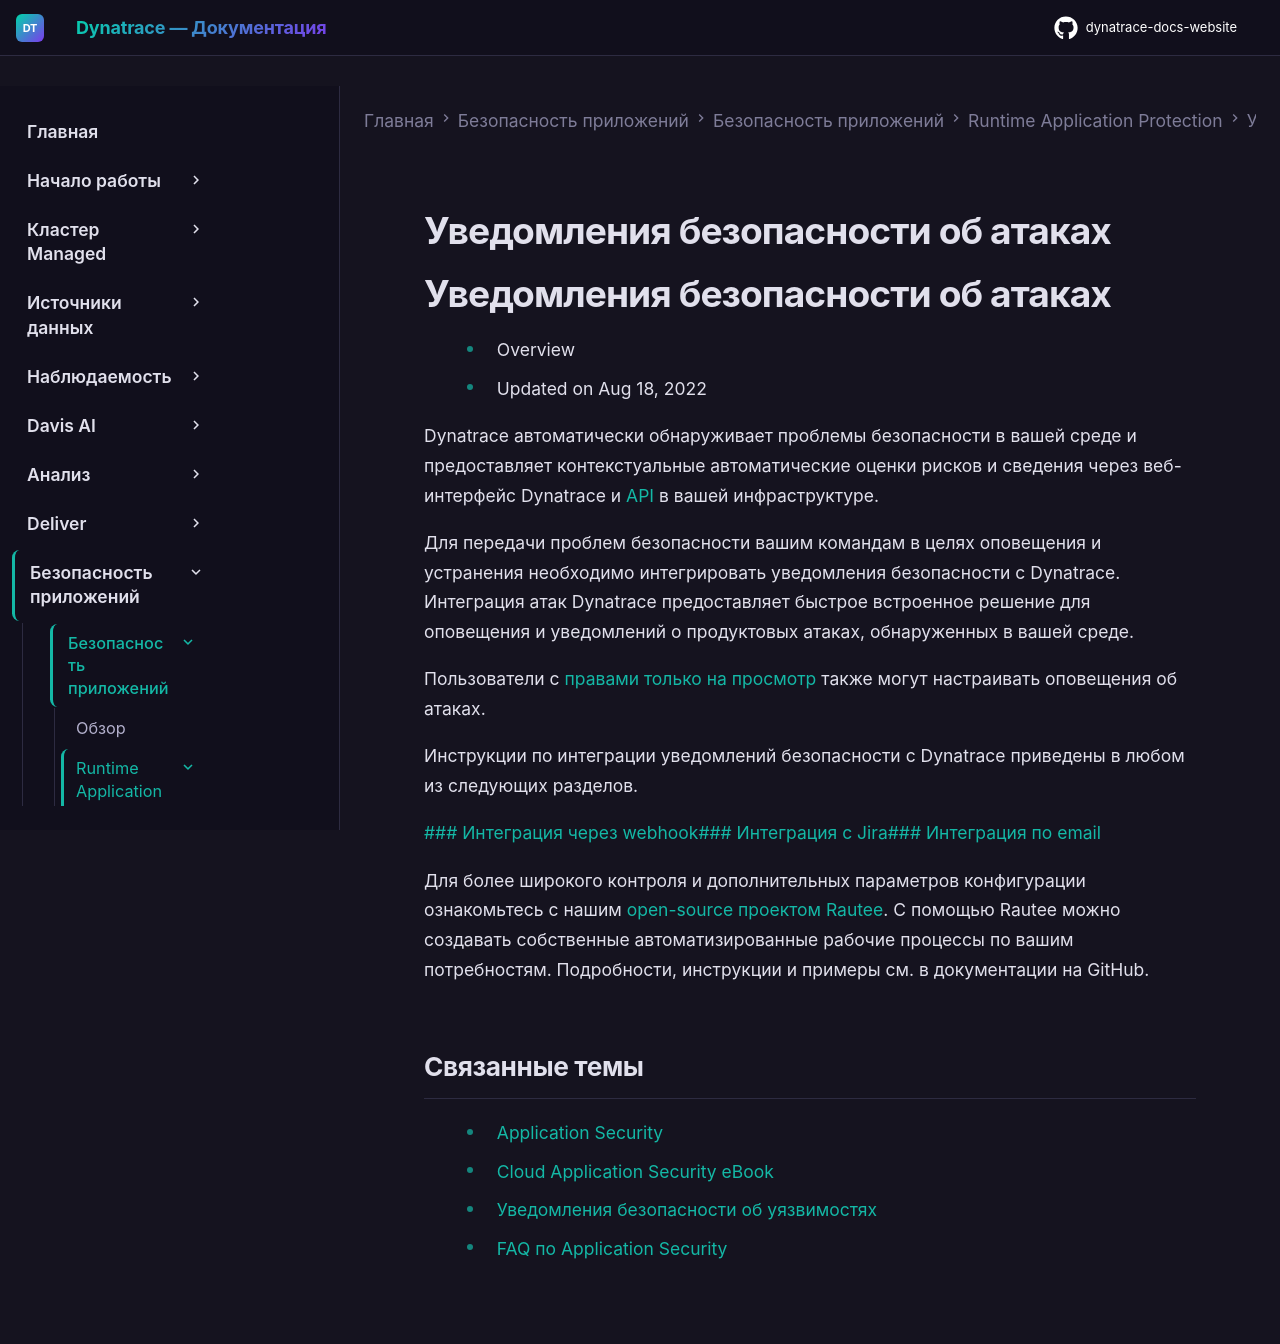

repository: Yerkebulan-Ardabayev/dynatrace-docs-website · page: managed-ru/secure/application-security/application-protection/security-notifications-rap/index.html · generator: mkdocs

---
title: Уведомления безопасности об атаках
source: https://docs.dynatrace.com/managed/secure/application-security/application-protection/security-notifications-rap
scraped: 2026-05-12T12:00:42.105109
---

# Уведомления безопасности об атаках

# Уведомления безопасности об атаках

* Overview
* Updated on Aug 18, 2022

Dynatrace автоматически обнаруживает проблемы безопасности в вашей среде и предоставляет контекстуальные автоматические оценки рисков и сведения через веб-интерфейс Dynatrace и [API](/managed/dynatrace-api/environment-api/application-security/vulnerabilities "Узнайте о возможностях API уязвимостей.") в вашей инфраструктуре.

Для передачи проблем безопасности вашим командам в целях оповещения и устранения необходимо интегрировать уведомления безопасности с Dynatrace. Интеграция атак Dynatrace предоставляет быстрое встроенное решение для оповещения и уведомлений о продуктовых атаках, обнаруженных в вашей среде.

Пользователи с [правами только на просмотр](/managed/secure/application-security#restrict-permissions "Доступ к функциям Dynatrace Application Security.") также могут настраивать оповещения об атаках.

Инструкции по интеграции уведомлений безопасности с Dynatrace приведены в любом из следующих разделов.

[### Интеграция через webhook](/managed/secure/application-security/application-protection/security-notifications-rap/webhook-integration "Интеграция уведомлений безопасности об уязвимостях и/или атаках с помощью webhook.")[### Интеграция с Jira](/managed/secure/application-security/application-protection/security-notifications-rap/jira-integration "Интеграция уведомлений безопасности об уязвимостях и/или атаках с помощью Jira.")[### Интеграция по email](/managed/secure/application-security/application-protection/security-notifications-rap/email-integration "Интеграция уведомлений безопасности об атаках по email.")

Для более широкого контроля и дополнительных параметров конфигурации ознакомьтесь с нашим [open-source проектом Rautee](https://github.com/dynatrace-oss/rautee). С помощью Rautee можно создавать собственные автоматизированные рабочие процессы по вашим потребностям. Подробности, инструкции и примеры см. в документации на GitHub.

## Связанные темы

* [Application Security](https://www.dynatrace.com/platform/application-security/)
* [Cloud Application Security eBook](https://www.dynatrace.com/resources/ebooks/cloud-application-security/)
* [Уведомления безопасности об уязвимостях](/managed/secure/application-security/vulnerability-analytics/security-notifications-rva "Интеграция уведомлений безопасности об уязвимостях с Dynatrace.")
* [FAQ по Application Security](/managed/secure/faq "Часто задаваемые вопросы о Dynatrace Application Security.")
